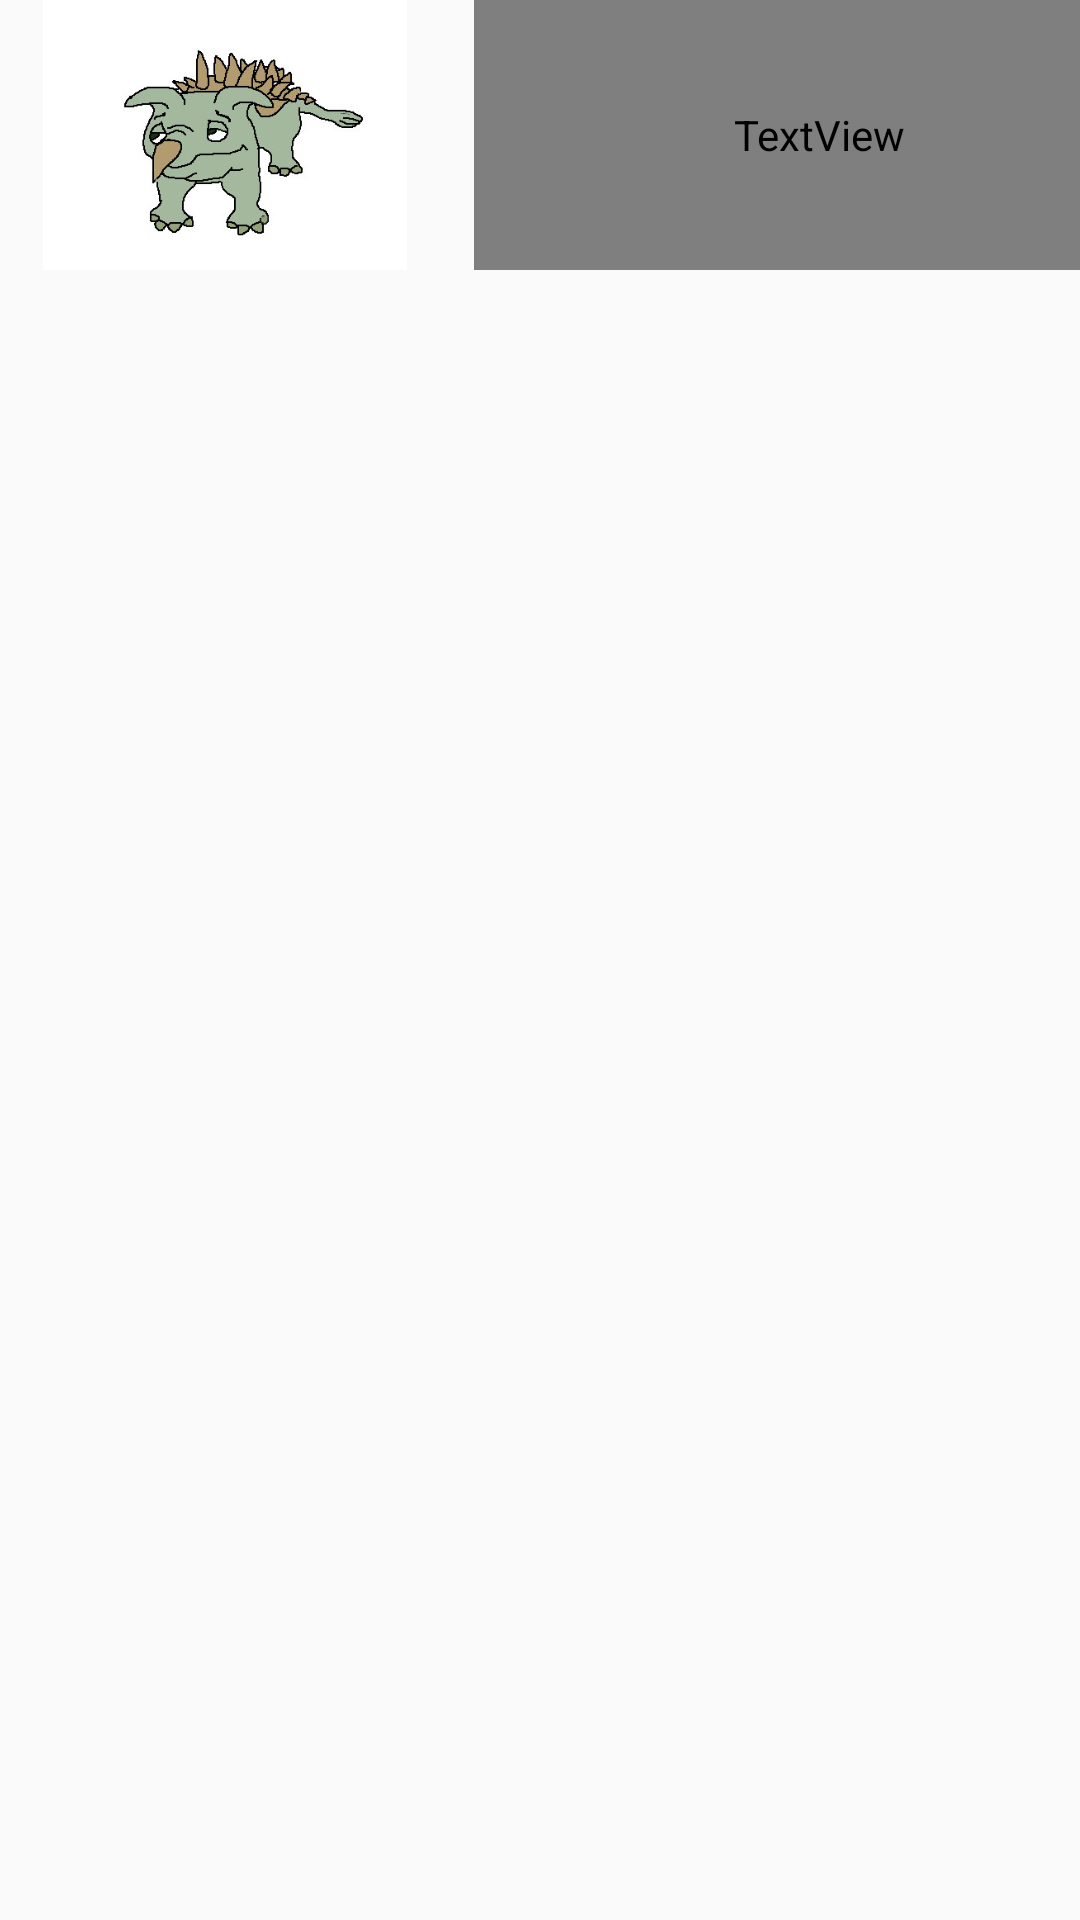

Write the Android layout XML for this screen, with the resource values it uses.
<!-- AndroidManifest.xml: application theme AppTheme -->
<!-- res/layout/achievement_toast.xml -->
<LinearLayout xmlns:android="http://schemas.android.com/apk/res/android"
    android:id="@+id/custom_toast_achievement"
    android:layout_width="match_parent"
    android:layout_height="match_parent"
    android:elevation="1dp"
    android:orientation="horizontal">

    <ImageView
        android:layout_width="150dp"
        android:layout_height="90dp"
        android:layout_marginEnd="8dp"
        android:src="@drawable/yee" />

    <TextView
        android:id="@+id/textToastAchievement"
        android:layout_width="230dp"
        android:layout_height="90dp"
        android:layout_gravity="top"
        android:fontFamily="@font/dinosaur"
        android:gravity="center_vertical"
        android:textAlignment="center"
        android:textAppearance="@style/TextAppearance.AppCompat.Subhead"
        android:textColor="@android:color/black" />
</LinearLayout>
<!-- resources referenced by this layout -->
<resources>
  <!-- drawable yee: jpg bitmap (drawable, 51416 bytes) -->
  <style name="AppTheme" parent="Base.Theme.AppCompat.Light.DarkActionBar">
          
          <item name="colorPrimary">@color/colorPrimary</item>
          <item name="colorPrimaryDark">@color/colorPrimaryDark</item>
          <item name="colorAccent">@color/colorAccent</item>
      </style>
  <!-- not gathered from this repository: default colours our renderer supplied (Android Studio template values) -->
  <color name="colorPrimary">#FF6200EE</color>
  <color name="colorPrimaryDark">#FF3700B3</color>
  <color name="colorAccent">#FF03DAC5</color>
</resources>
